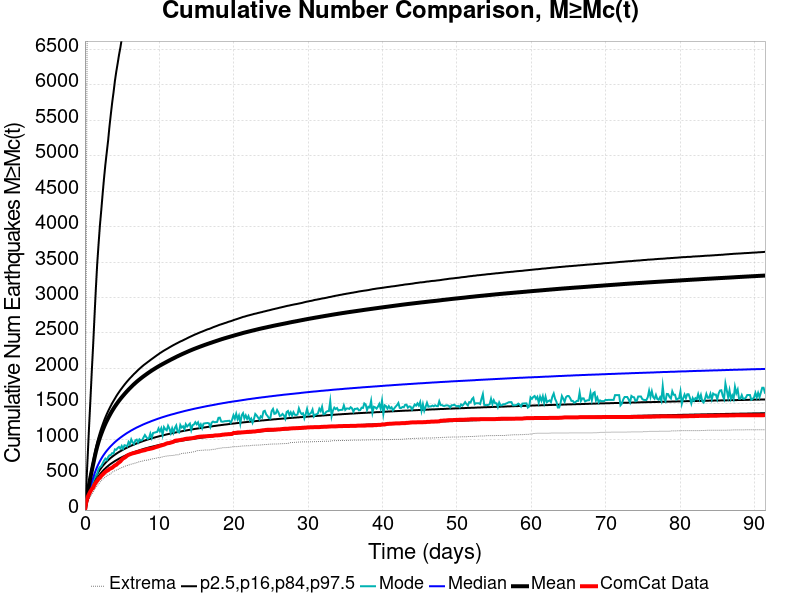

The data file committed next to this chart (first rows):
Time (days), ComCat Data, Simulation Mean, Simulation Median, Simulation Mode, Simulation Minimum, Simulation Maximum, 2.5 %-ile, 16 %-ile, 84 %-ile, 97.5 %-ile
0.0, 0.0, 0.0, 0.0, 0.0, 0.0, 0.0, 0.0, 0.0, 0.0, 0.0
0.1832, 115.0, 132.3, 109.0, 98.0, 54.0, 3566, 78.0, 91.0, 143.0, 347.0
0.3664, 183.0, 250, 193.0, 174.0, 107.0, 8860, 142.0, 163.0, 269.0, 750.0
0.5497, 225.0, 358, 267.0, 246.0, 154.0, 15029, 198.0, 225.0, 384.0, 1164
0.7329, 263.0, 458.2, 334.0, 300.0, 190.0, 18022, 247.0, 281.0, 491.0, 1547
0.9161, 294.0, 552.6, 396.0, 354.0, 222.0, 20454, 292.0, 331.0, 591.0, 1950
1.099, 317.0, 643.8, 454.0, 410.0, 250.0, 22672, 335.0, 379.0, 688.0, 2320
1.283, 359.0, 734.6, 512.0, 450.0, 292.0, 30517, 376.0, 425.0, 784.0, 2727
1.466, 388.0, 820.6, 565.0, 483.0, 319.0, 34225, 414.0, 468.0, 876.0, 3120
1.649, 414.0, 895.8, 612.0, 517.0, 343.0, 36705, 448.0, 505.0, 957.0, 3474
1.832, 441.0, 962.2, 653.0, 580.0, 365.0, 38631, 477.0, 539.0, 1028, 3755
2.015, 457.0, 1022, 690.0, 608.0, 395.0, 40171, 504.0, 569.0, 1094, 4020
2.199, 483.0, 1076, 725.0, 621.0, 417.0, 41382, 528.0, 596.0, 1154, 4236
2.382, 501.0, 1127, 757.0, 659.0, 436.0, 42469, 550.0, 621.0, 1208, 4466
2.565, 521.0, 1174, 785.0, 696.0, 451.0, 43413, 571.0, 644.0, 1260, 4682
2.748, 539.0, 1218, 812.0, 726.0, 467.0, 44205, 589.0, 665.0, 1308, 4877
2.932, 553.0, 1259, 837.0, 705.0, 482.0, 45034, 607.0, 685.0, 1353, 5048
3.115, 562.0, 1297, 860.0, 749.0, 493.0, 48569, 623.0, 704.0, 1395, 5214
3.298, 580.0, 1333, 882.0, 773.0, 505.0, 50894, 639.0, 721.0, 1435, 5414
3.481, 589.0, 1369, 903.0, 777.0, 518.0, 52469, 653.0, 738.0, 1472, 5587
3.664, 598.0, 1401, 922.0, 804.0, 535.0, 53663, 666.0, 753.0, 1509, 5753
3.848, 615.0, 1432, 941.0, 799.0, 545.0, 54703, 679.0, 768.0, 1542, 5898
4.031, 630.0, 1462, 959.0, 857.0, 555.0, 55528, 692.0, 782.0, 1574, 6058
4.214, 639.0, 1490, 976.0, 851.0, 564.0, 56299, 703.0, 795.0, 1607, 6189
4.397, 658.0, 1517, 992.0, 876.0, 572.0, 57029, 714.0, 808.0, 1637, 6303
4.58, 673.0, 1543, 1007, 891.0, 580.0, 57643, 725.0, 820.0, 1665, 6424
4.764, 687.0, 1568, 1022, 867.0, 594.0, 58228, 735.0, 831.0, 1693, 6527
4.947, 711.0, 1592, 1036, 905.0, 599.0, 58711, 745.0, 842.0, 1718, 6648
5.13, 729.0, 1614, 1050, 865.0, 606.0, 61680, 754.0, 853.0, 1744, 6765
5.313, 739.0, 1637, 1063, 915.0, 616.0, 63824, 763.0, 863.0, 1769, 6896
5.497, 752.0, 1659, 1076, 910.0, 623.0, 66046, 772.0, 873.0, 1793, 7017
5.68, 769.0, 1679, 1089, 898.0, 629.0, 68341, 780.0, 882.0, 1816, 7115
5.863, 779.0, 1700, 1100, 961.0, 635.0, 69901, 788.0, 892.0, 1838, 7229
6.046, 787.0, 1720, 1112, 931.0, 641.0, 71012, 796.0, 900.0, 1860, 7373
6.229, 794.0, 1739, 1124, 997.0, 648.0, 71871, 803.0, 909.0, 1879, 7467
6.413, 801.0, 1758, 1134, 956.0, 653.0, 72598, 811.0, 917.0, 1900, 7556
6.596, 805.0, 1777, 1145, 931.0, 657.0, 73218, 818.0, 926.0, 1920, 7647
6.779, 810.0, 1794, 1155, 983.0, 664.0, 74379, 825.0, 933.0, 1938, 7774
6.962, 816.0, 1811, 1165, 994.0, 669.0, 75175, 831.0, 941.0, 1957, 7853
7.146, 820.0, 1827, 1174, 954.0, 677.0, 75745, 838.0, 948.0, 1976, 7917
7.329, 825.0, 1843, 1183, 998.0, 683.0, 76268, 844.0, 955.0, 1994, 8001
7.512, 834.0, 1858, 1192, 981.0, 687.0, 76740, 850.0, 962.0, 2011, 8079
7.695, 837.0, 1873, 1201, 988.0, 690.0, 77188, 856.0, 969.0, 2028, 8161
7.878, 842.0, 1888, 1210, 1025, 696.0, 77566, 862.0, 976.0, 2044, 8221
8.062, 845.0, 1902, 1218, 1059, 703.0, 77939, 868.0, 982.0, 2059, 8285
8.245, 853.0, 1916, 1226, 1030, 703.0, 78365, 873.0, 989.0, 2073, 8395
8.428, 859.0, 1929, 1234, 1005, 704.0, 78724, 878.0, 995.0, 2088, 8458
8.611, 861.0, 1943, 1241, 1016, 711.0, 79070, 884.0, 1001, 2102, 8517
8.794, 866.0, 1956, 1249, 1079, 716.0, 79421, 889.0, 1006, 2117, 8575
8.978, 870.0, 1969, 1257, 1019, 721.0, 79723, 893.0, 1012, 2131, 8650
9.161, 875.0, 1981, 1264, 1088, 724.0, 80027, 898.0, 1018, 2145, 8707
9.344, 882.0, 1993, 1271, 1093, 728.0, 80376, 903.0, 1023, 2159, 8755
9.527, 889.0, 2005, 1278, 1099, 731.0, 80703, 907.0, 1029, 2173, 8808
9.711, 894.0, 2017, 1285, 1103, 734.0, 81019, 912.0, 1034, 2187, 8857
9.894, 899.0, 2028, 1292, 1151, 741.0, 81343, 916.0, 1039, 2200, 8924
10.08, 907.0, 2039, 1298, 1110, 743.0, 81651, 921.0, 1044, 2215, 8957
10.26, 912.0, 2050, 1305, 1154, 745.0, 81983, 925.0, 1049, 2226, 9008
10.44, 918.0, 2061, 1311, 1062, 751.0, 82230, 929.0, 1054, 2239, 9072
10.63, 923.0, 2071, 1317, 1170, 756.0, 82516, 933.0, 1058, 2251, 9140
10.81, 931.0, 2082, 1323, 1141, 759.0, 82768, 937.0, 1063, 2262, 9194
... 440 more rows
